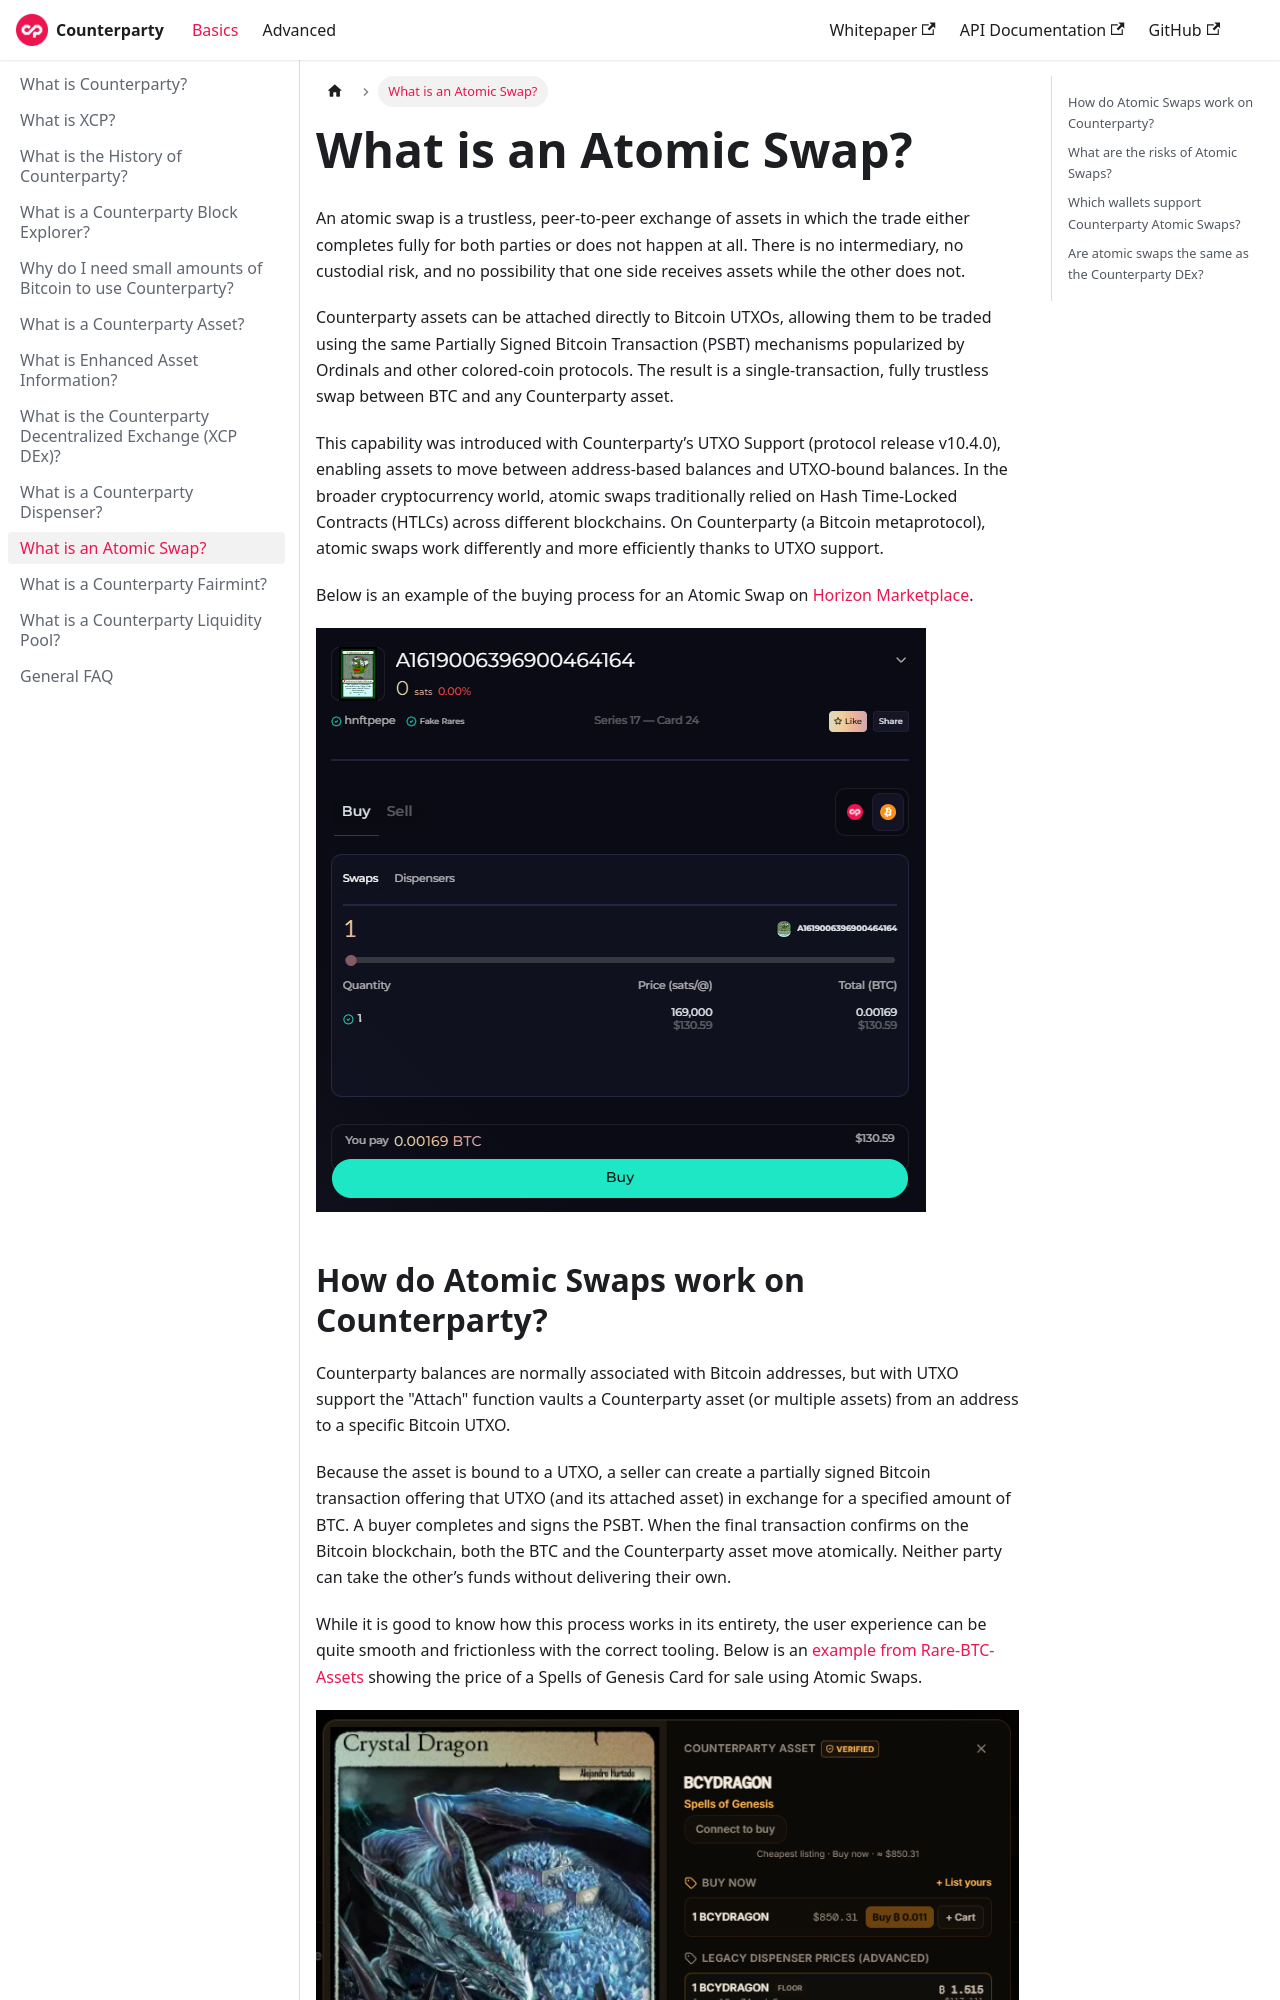

repository: CounterpartyXCP/Documentation · page: docs/basics/what-is-an-atomic-swap/index.html · generator: docusaurus

---
title: What is an Atomic Swap?
---

# What is an Atomic Swap?

An atomic swap is a trustless, peer-to-peer exchange of assets in which the trade either completes fully for both parties or does not happen at all. There is no intermediary, no custodial risk, and no possibility that one side receives assets while the other does not.

Counterparty assets can be attached directly to Bitcoin UTXOs, allowing them to be traded using the same Partially Signed Bitcoin Transaction (PSBT) mechanisms popularized by Ordinals and other colored-coin protocols. The result is a single-transaction, fully trustless swap between BTC and any Counterparty asset.

This capability was introduced with Counterparty’s UTXO Support (protocol release v10.4.0), enabling assets to move between address-based balances and UTXO-bound balances. In the broader cryptocurrency world, atomic swaps traditionally relied on Hash Time-Locked Contracts (HTLCs) across different blockchains. On Counterparty (a Bitcoin metaprotocol), atomic swaps work differently and more efficiently thanks to UTXO support.

Below is an example of the buying process for an Atomic Swap on [Horizon Marketplace](https://horizon.market/assets/A1619006396900464164?offset=0&limit=10).

![Atomic swap buy on Horizon Marketplace](/img/basics/45b6c88a-2e1c-4119-9375-74a37823ff75.png)
